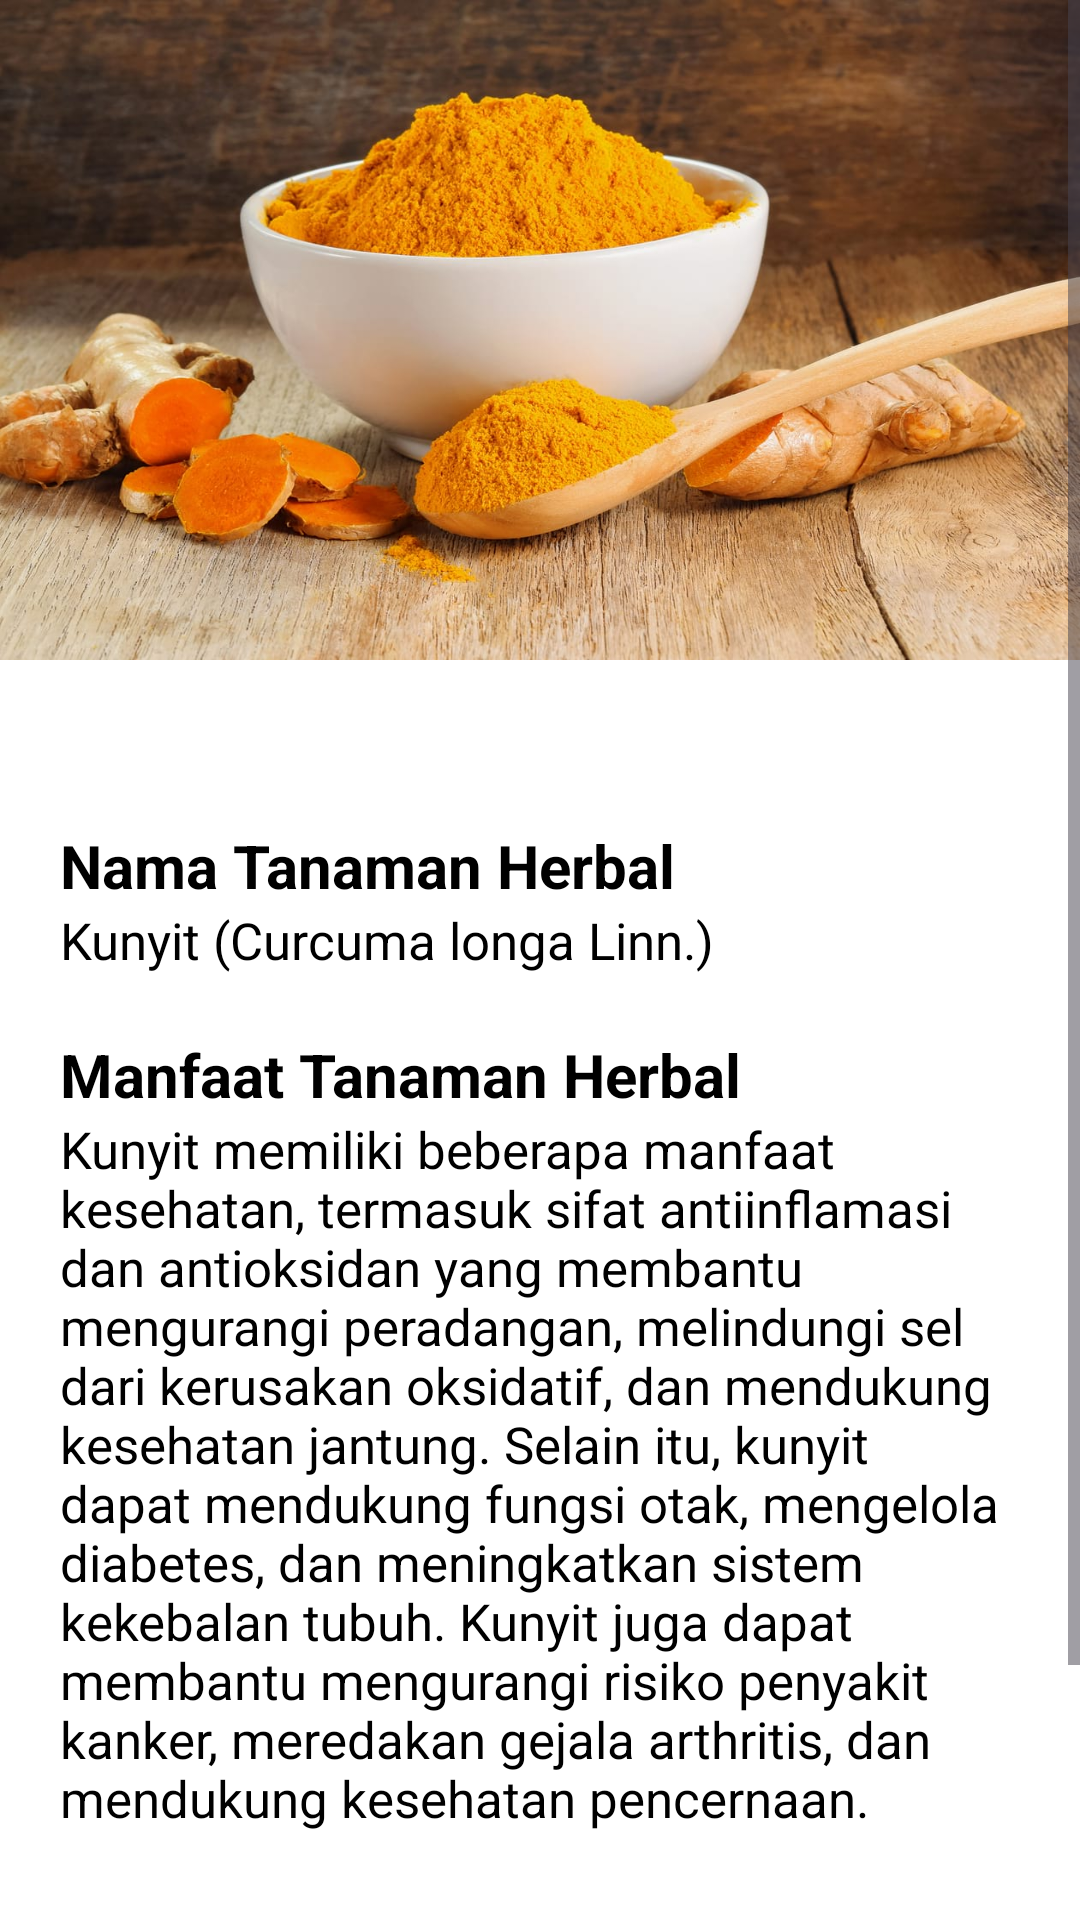

Here is an Android app screen rendered from its layout file. Give the layout XML and the strings, colors and styles it references.
<!-- AndroidManifest.xml: application theme Theme.TanamanHerbal -->
<!-- res/layout/activity_kunyit.xml -->
<?xml version="1.0" encoding="utf-8"?>
<ScrollView xmlns:android="http://schemas.android.com/apk/res/android"
    xmlns:app="http://schemas.android.com/apk/res-auto"
    xmlns:tools="http://schemas.android.com/tools"
    android:layout_width="match_parent"
    android:layout_height="match_parent"
    android:background="@color/white"
    tools:context=".kunyit">

    <RelativeLayout
        android:layout_width="match_parent"
        android:layout_height="match_parent">

        <ImageView
            android:id="@+id/kunyit"
            android:layout_width="match_parent"
            android:layout_height="220dp"
            android:background="@drawable/kunyit"/>

        <TextView
            android:layout_width="match_parent"
            android:layout_height="510dp"
            android:layout_below="@+id/kunyit"
            android:layout_centerHorizontal="true"
            android:layout_marginTop="8dp"
            android:background="@drawable/bg_half_rounded"/>

        <View
            android:id="@+id/v_desc"
            android:layout_width="35dp"
            android:layout_height="5dp"
            android:layout_centerHorizontal="true"
            android:layout_marginTop="250dp"
            android:background="@drawable/bg_shape"
            android:backgroundTint="@color/colorPrimary" />

        <TextView
            android:id="@+id/tv_judul"
            android:layout_width="match_parent"
            android:layout_height="wrap_content"
            android:layout_below="@id/v_desc"
            android:text="Nama Tanaman Herbal"
            android:layout_marginTop="20dp"
            android:layout_marginLeft="20dp"
            android:textSize="20sp"
            android:textStyle="bold"
            android:textColor="@color/black"/>

        <TextView
            android:id="@+id/tv_namaTH"
            android:layout_width="match_parent"
            android:layout_height="wrap_content"
            android:layout_below="@id/tv_judul"
            android:text="Kunyit (Curcuma longa Linn.)"
            android:textSize="17sp"
            android:textColor="@color/black"
            android:layout_marginLeft="20dp"/>

        <TextView
            android:id="@+id/tv_judul_manfaat"
            android:layout_width="match_parent"
            android:layout_height="wrap_content"
            android:layout_below="@id/tv_namaTH"
            android:text="Manfaat Tanaman Herbal"
            android:layout_marginTop="20dp"
            android:layout_marginLeft="20dp"
            android:textSize="20sp"
            android:textStyle="bold"
            android:textColor="@color/black"/>

        <TextView
            android:id="@+id/tv_manfaatTanaman"
            android:layout_width="match_parent"
            android:layout_height="wrap_content"
            android:layout_below="@id/tv_judul_manfaat"
            android:text="Kunyit memiliki beberapa manfaat kesehatan, termasuk sifat antiinflamasi dan antioksidan yang membantu mengurangi peradangan, melindungi sel dari kerusakan oksidatif, dan mendukung kesehatan jantung. Selain itu, kunyit dapat mendukung fungsi otak, mengelola diabetes, dan meningkatkan sistem kekebalan tubuh. Kunyit juga dapat membantu mengurangi risiko penyakit kanker, meredakan gejala arthritis, dan mendukung kesehatan pencernaan. "
            android:textSize="17sp"
            android:textColor="@color/black"
            android:layout_marginLeft="20dp"
            android:layout_marginRight="20dp"/>


    </RelativeLayout>

</ScrollView>
<!-- resources referenced by this layout -->
<resources>
  <color name="black">#FF000000</color>
  <color name="colorPrimary">#7EAA92</color>
  <color name="white">#FFFFFFFF</color>
  <!-- drawable kunyit: jpg bitmap (drawable, 153422 bytes) -->
  <style name="Theme.TanamanHerbal" parent="Base.Theme.TanamanHerbal" />
  <style name="Base.Theme.TanamanHerbal" parent="Theme.Material3.DayNight.NoActionBar">
          
          
      </style>
</resources>
